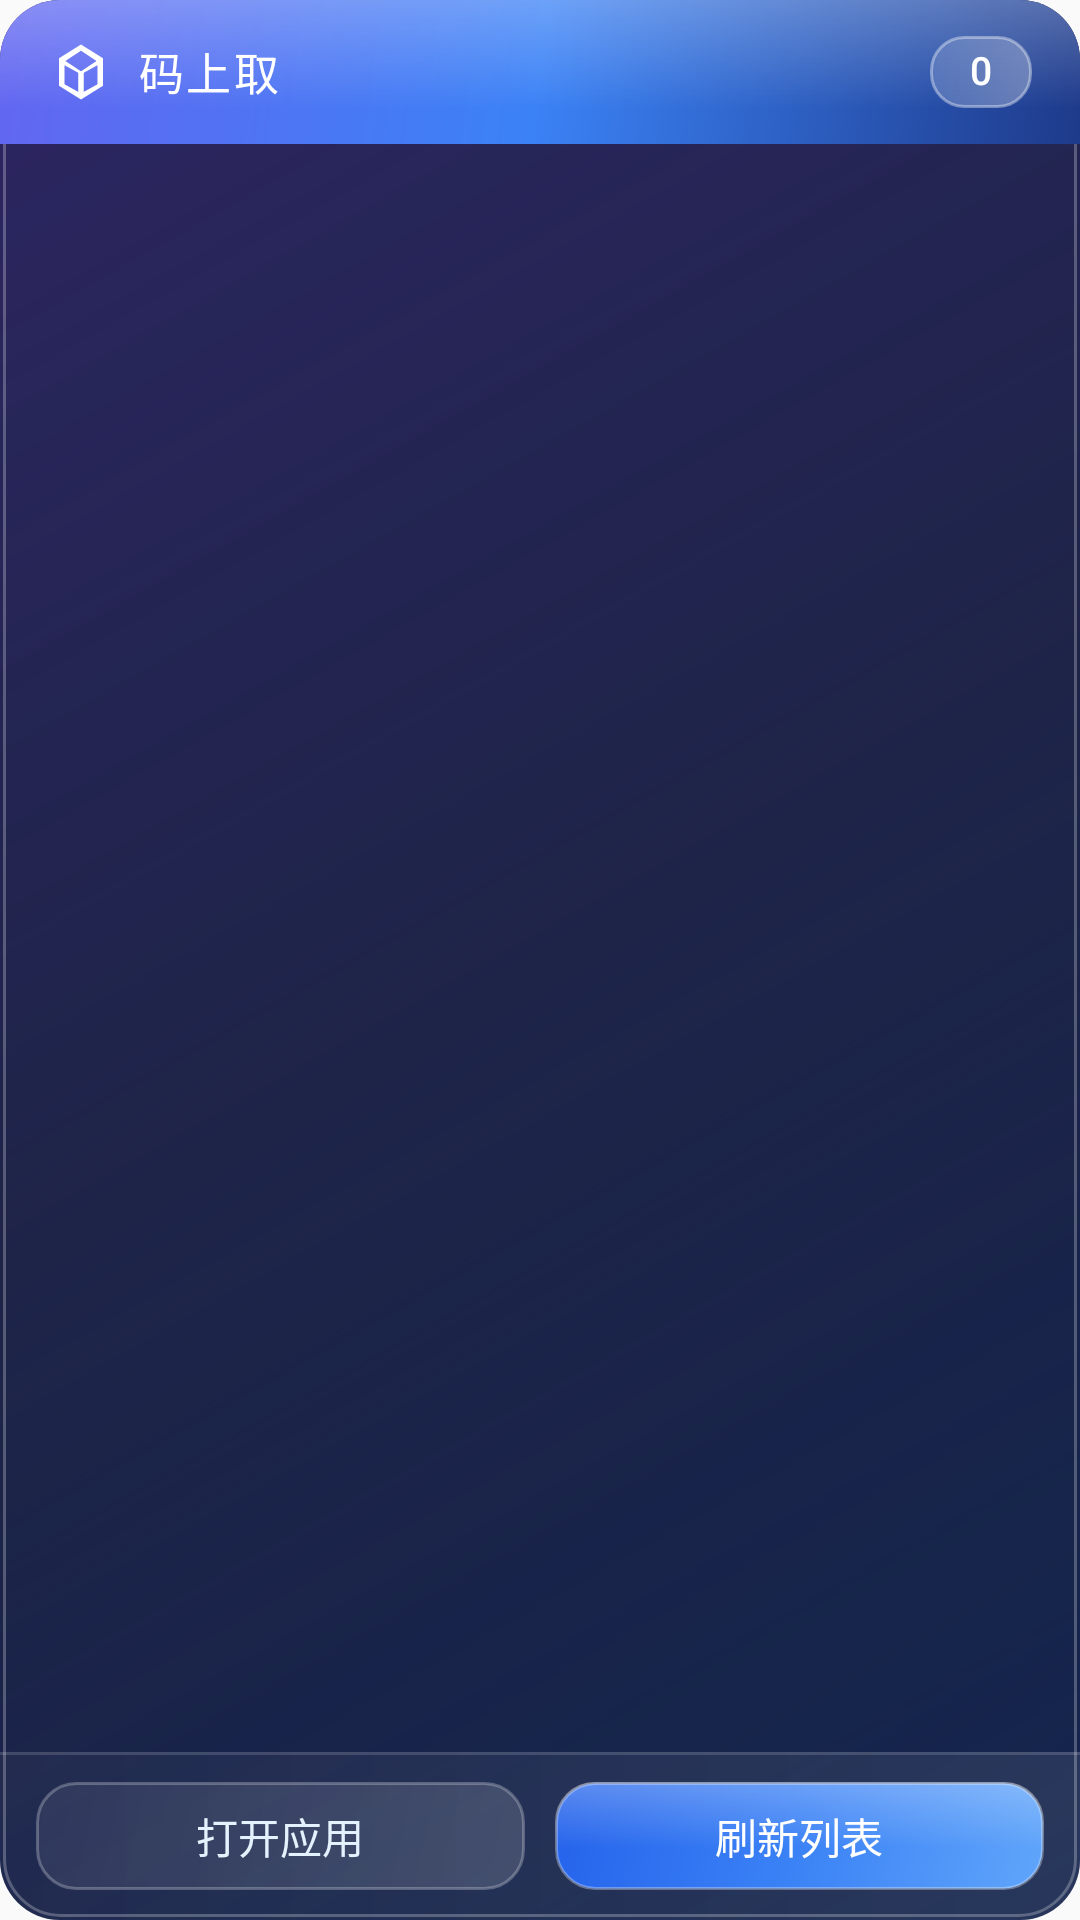

This screen was rendered from an Android layout file. Write that file and the resources it references.
<!-- AndroidManifest.xml: application theme Theme.PickupManager -->
<!-- res/layout/widget_pickup_4x3.xml -->
<?xml version="1.0" encoding="utf-8"?>
<LinearLayout xmlns:android="http://schemas.android.com/apk/res/android"
    android:layout_width="match_parent"
    android:layout_height="match_parent"
    android:background="@drawable/widget_bg_gradient"
    android:orientation="vertical"
    android:padding="0dp"
    android:stateListAnimator="@null">

    
    <LinearLayout
        android:layout_width="match_parent"
        android:layout_height="wrap_content"
        android:background="@drawable/widget_header_gradient"
        android:gravity="center_vertical"
        android:orientation="horizontal"
        android:paddingHorizontal="16dp"
        android:paddingVertical="12dp">

        <ImageView
            android:layout_width="22dp"
            android:layout_height="22dp"
            android:src="@drawable/ic_package_white"
            android:tint="#FFFFFF" />

        <TextView
            android:layout_width="0dp"
            android:layout_height="wrap_content"
            android:layout_weight="1"
            android:layout_marginStart="8dp"
            android:fontFamily="sans-serif-medium"
            android:includeFontPadding="false"
            android:letterSpacing="0.05"
            android:text="码上取"
            android:textColor="#FFFFFF"
            android:textSize="15sp" />

        <LinearLayout
            android:layout_width="wrap_content"
            android:layout_height="24dp"
            android:background="@drawable/widget_count_badge_bg"
            android:gravity="center"
            android:paddingHorizontal="10dp">

            <TextView
                android:id="@+id/widget_pending_count"
                android:layout_width="wrap_content"
                android:layout_height="wrap_content"
                android:fontFamily="sans-serif-medium"
                android:includeFontPadding="false"
                android:minWidth="14dp"
                android:text="0"
                android:gravity="center"
                android:textColor="#FFFFFF"
                android:textSize="13sp" />
        </LinearLayout>
    </LinearLayout>

    
    <FrameLayout
        android:layout_width="match_parent"
        android:layout_height="0dp"
        android:layout_weight="1">

        <ListView
            android:id="@+id/widget_pickup_list"
            android:layout_width="match_parent"
            android:layout_height="match_parent"
            android:listSelector="@android:color/transparent"
            android:overScrollMode="never"
            android:overScrollHeader="@android:color/transparent"
            android:overScrollFooter="@android:color/transparent"
            android:paddingHorizontal="12dp"
            android:scrollbars="vertical"
            android:divider="@android:color/transparent"
            android:dividerHeight="0dp" />

        <LinearLayout
            android:id="@+id/widget_empty_state"
            android:layout_width="match_parent"
            android:layout_height="match_parent"
            android:gravity="center"
            android:orientation="vertical"
            android:visibility="gone">

            <ImageView
                android:layout_width="50dp"
                android:layout_height="50dp"
                android:src="@drawable/ic_empty_box"
                android:tint="#60FFFFFF" />

            <TextView
                android:layout_width="wrap_content"
                android:layout_height="wrap_content"
                android:layout_marginTop="12dp"
                android:fontFamily="sans-serif-light"
                android:includeFontPadding="false"
                android:text="暂无待取件"
                android:textColor="#80FFFFFF"
                android:textSize="14sp" />
        </LinearLayout>
    </FrameLayout>

    
    <LinearLayout
        android:layout_width="match_parent"
        android:layout_height="wrap_content"
        android:background="@drawable/widget_footer_bg"
        android:gravity="center"
        android:orientation="horizontal"
        android:paddingHorizontal="12dp"
        android:paddingVertical="10dp">

        <TextView
            android:id="@+id/widget_btn_open"
            android:layout_width="0dp"
            android:layout_height="36dp"
            android:layout_weight="1"
            android:background="@drawable/widget_btn_secondary_bg"
            android:clickable="true"
            android:focusable="true"
            android:fontFamily="sans-serif-medium"
            android:gravity="center"
            android:includeFontPadding="false"
            android:stateListAnimator="@null"
            android:text="打开应用"
            android:textColor="#E3F2FD"
            android:textSize="14sp" />

        <TextView
            android:id="@+id/widget_btn_refresh"
            android:layout_width="0dp"
            android:layout_height="36dp"
            android:layout_weight="1"
            android:layout_marginStart="10dp"
            android:background="@drawable/widget_btn_primary_bg"
            android:clickable="true"
            android:focusable="true"
            android:fontFamily="sans-serif-medium"
            android:gravity="center"
            android:includeFontPadding="false"
            android:stateListAnimator="@null"
            android:text="刷新列表"
            android:textColor="#FFFFFF"
            android:textSize="14sp" />
    </LinearLayout>

</LinearLayout>
<!-- resources referenced by this layout -->
<resources>
  <!-- drawable ic_empty_box (drawable) -->
  <?xml version="1.0" encoding="utf-8"?>
  <vector xmlns:android="http://schemas.android.com/apk/res/android"
      android:width="24dp"
      android:height="24dp"
      android:viewportWidth="24"
      android:viewportHeight="24"
      android:tint="#B0BEC5">
      <path
          android:fillColor="#FF000000"
          android:pathData="M20,3H4C2.9,3 2,3.9 2,5v10c0,1.1 0.9,2 2,2h4l2,3l2,-3h4l2,3l2,-3h4c1.1,0 2,-0.9 2,-2V5C22,3.9 21.1,3 20,3zM6,8h2v2H6V8zM10,13H6v-2h4V13zM14,13h-4v-2h4V13zM18,13h-4v-2h4V18zM18,10h-2V8h2V10z"/>
  </vector>
  <!-- drawable ic_package_white (drawable) -->
  <?xml version="1.0" encoding="utf-8"?>
  <vector xmlns:android="http://schemas.android.com/apk/res/android"
      android:width="24dp"
      android:height="24dp"
      android:viewportWidth="24"
      android:viewportHeight="24"
      android:tint="#FFFFFF">
      <path
          android:fillColor="#FF000000"
          android:pathData="M12,2L4,7v10l8,5l8,-5V7L12,2zM12,4.23L17.66,8L12,11.77L6.34,8L12,4.23zM6,9.53l5,2.75v6.94l-5,-2.75V9.53zM13,19.22v-6.94l5,-2.75v6.94L13,19.22z"/>
  </vector>
  <!-- drawable widget_btn_secondary_bg (drawable) -->
  <?xml version="1.0" encoding="utf-8"?>
  <layer-list xmlns:android="http://schemas.android.com/apk/res/android">
  
      <item>
          <shape android:shape="rectangle">
              <gradient
                  android:angle="135"
                  android:startColor="#25FFFFFF"
                  android:endColor="#10FFFFFF"
                  android:type="linear" />
              <corners android:radius="13dp" />
              <stroke
                  android:width="1dp"
                  android:color="#40FFFFFF" />
          </shape>
      </item>
  
  </layer-list>
  <!-- drawable widget_count_badge_bg (drawable) -->
  <?xml version="1.0" encoding="utf-8"?>
  <layer-list xmlns:android="http://schemas.android.com/apk/res/android">
  
      <item>
          <shape android:shape="rectangle">
              <gradient
                  android:angle="135"
                  android:startColor="#50FFFFFF"
                  android:endColor="#20FFFFFF"
                  android:type="linear" />
              <corners android:radius="11dp" />
              <stroke
                  android:width="1dp"
                  android:color="#60FFFFFF" />
          </shape>
      </item>
  
  </layer-list>
  <!-- drawable widget_footer_bg (drawable) -->
  <?xml version="1.0" encoding="utf-8"?>
  <layer-list xmlns:android="http://schemas.android.com/apk/res/android">
  
      
      <item>
          <shape android:shape="rectangle">
              <gradient
                  android:angle="180"
                  android:startColor="#15FFFFFF"
                  android:endColor="#08FFFFFF"
                  android:type="linear" />
              <corners
                  android:bottomLeftRadius="20dp"
                  android:bottomRightRadius="20dp" />
          </shape>
      </item>
  
      
      <item android:gravity="top" android:height="1dp">
          <shape android:shape="rectangle">
              <solid android:color="#25FFFFFF" />
          </shape>
      </item>
  
  </layer-list>
  <style name="Theme.PickupManager" parent="@android:style/Theme.Material.NoActionBar">
          <item name="android:colorPrimary">@color/primary</item>
          <item name="android:colorPrimaryDark">@color/primary_dark</item>
          <item name="android:statusBarColor">@color/primary_dark</item>
          <item name="android:navigationBarColor">@color/black</item>
          <item name="android:windowBackground">@color/background</item>
      </style>
  <color name="primary">#1976D2</color>
  <color name="primary_dark">#1565C0</color>
  <color name="black">#000000</color>
  <color name="background">#FAFAFA</color>
</resources>
